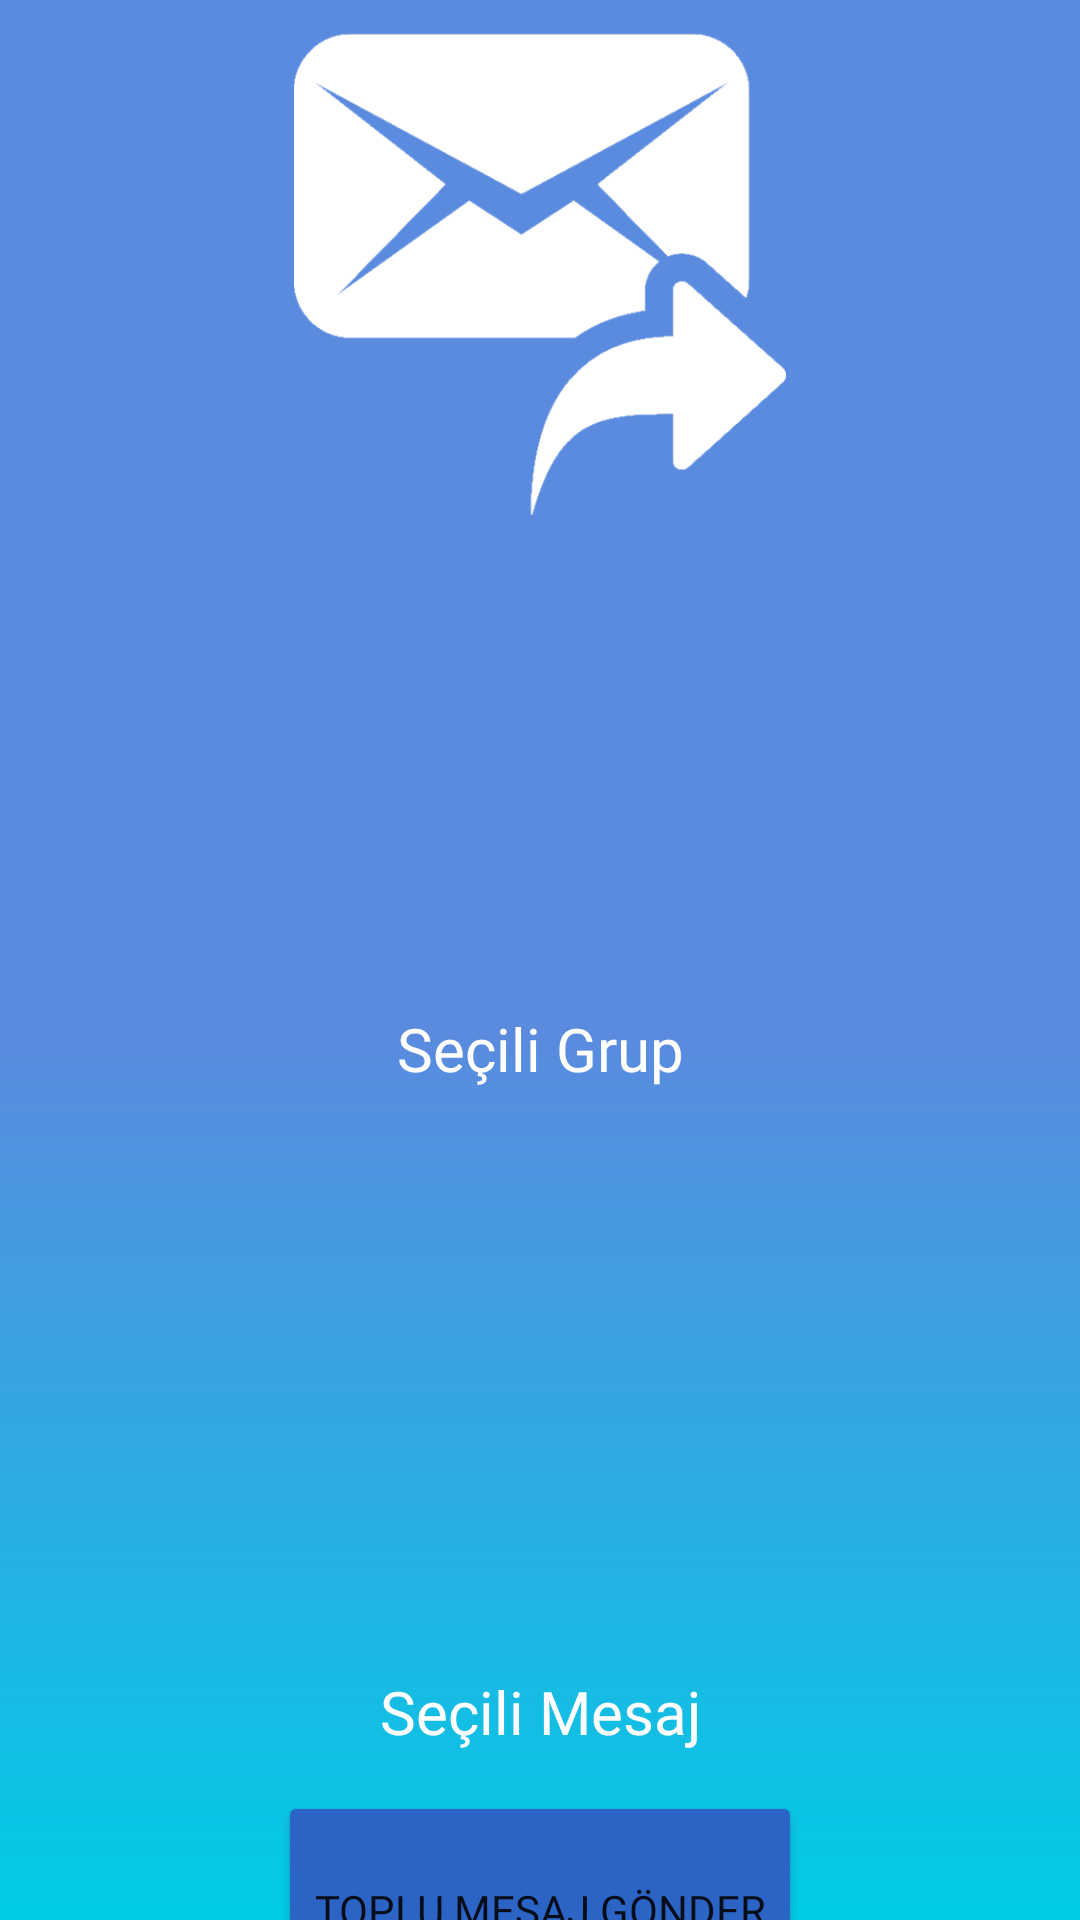

The Android layout XML behind this screen, and the referenced resources:
<!-- AndroidManifest.xml: application theme Theme.MsgApp -->
<!-- res/layout/fragment_message.xml -->
<?xml version="1.0" encoding="utf-8"?>
<FrameLayout xmlns:android="http://schemas.android.com/apk/res/android"
    xmlns:app="http://schemas.android.com/apk/res-auto"
    xmlns:tools="http://schemas.android.com/tools"
    android:layout_width="match_parent"
    android:layout_height="match_parent"
    android:layout_gravity="center"
    android:background="@drawable/background"
    tools:context=".ui.AddMemberFragment" >

    <LinearLayout
        android:layout_width="match_parent"
        android:layout_height="match_parent"
        android:orientation="vertical">

        <ImageView
            android:id="@+id/imageView7"
            android:layout_width="match_parent"
            android:layout_height="164dp"
            android:layout_marginTop="10dp"
            android:src="@drawable/sendmessagev" />

        <androidx.recyclerview.widget.RecyclerView
            android:layout_width="match_parent"
            android:layout_height="162dp" />

        <TextView
            android:id="@+id/textView17"
            android:layout_width="match_parent"
            android:layout_height="wrap_content"
            android:fontFamily="@font/marko_one"
            android:gravity="center"
            android:text="Seçili Grup"
            android:textColor="#FFFFFF"
            android:textSize="20sp" />

        <androidx.recyclerview.widget.RecyclerView
            android:layout_width="match_parent"
            android:layout_height="191dp" />

        <TextView
            android:id="@+id/textView18"
            android:layout_width="match_parent"
            android:layout_height="33dp"
            android:layout_marginBottom="10dp"
            android:fontFamily="@font/marko_one"
            android:gravity="center"
            android:text="Seçili Mesaj"
            android:textColor="#FFFFFF"
            android:textSize="20sp" />

        <Button
            android:id="@+id/button2"
            android:layout_width="wrap_content"
            android:layout_height="79dp"
            android:layout_gravity="center"
            android:backgroundTint="#2c64c6"
            android:fontFamily="@font/marko_one"
            android:text="TOPLU MESAJ GÖNDER"
            app:strokeColor="#FFFFFF"
            app:strokeWidth="1dp" />

        <TextView
            android:id="@+id/textView24"
            android:layout_width="match_parent"
            android:layout_height="26dp"
            android:fontFamily="@font/marko_one"
            android:gravity="bottom|center"
            android:text="201913709077 / SEZER LİMANLAR"
            android:textColor="#FFFFFF" />
    </LinearLayout>
</FrameLayout>
<!-- resources referenced by this layout -->
<resources>
  <!-- drawable background: png bitmap (drawable-v24, 4932 bytes) -->
  <!-- drawable sendmessagev: png bitmap (drawable-v24, 14077 bytes) -->
  <style name="Theme.MsgApp" parent="Theme.MaterialComponents.DayNight.DarkActionBar">
          
          <item name="colorPrimary">@color/purple_500</item>
          <item name="colorPrimaryVariant">@color/purple_700</item>
          <item name="colorOnPrimary">@color/white</item>
          
          <item name="colorSecondary">@color/teal_200</item>
          <item name="colorSecondaryVariant">@color/teal_700</item>
          <item name="colorOnSecondary">@color/black</item>
          
          <item name="android:statusBarColor">?attr/colorPrimaryVariant</item>
          
      </style>
  <!-- not gathered from this repository: default colours our renderer supplied (Android Studio template values) -->
  <color name="purple_500">#FF6200EE</color>
  <color name="purple_700">#FF3700B3</color>
  <color name="teal_200">#FF03DAC5</color>
  <color name="teal_700">#FF018786</color>
  <color name="black">#FF000000</color>
  <color name="white">#FFFFFFFF</color>
</resources>
